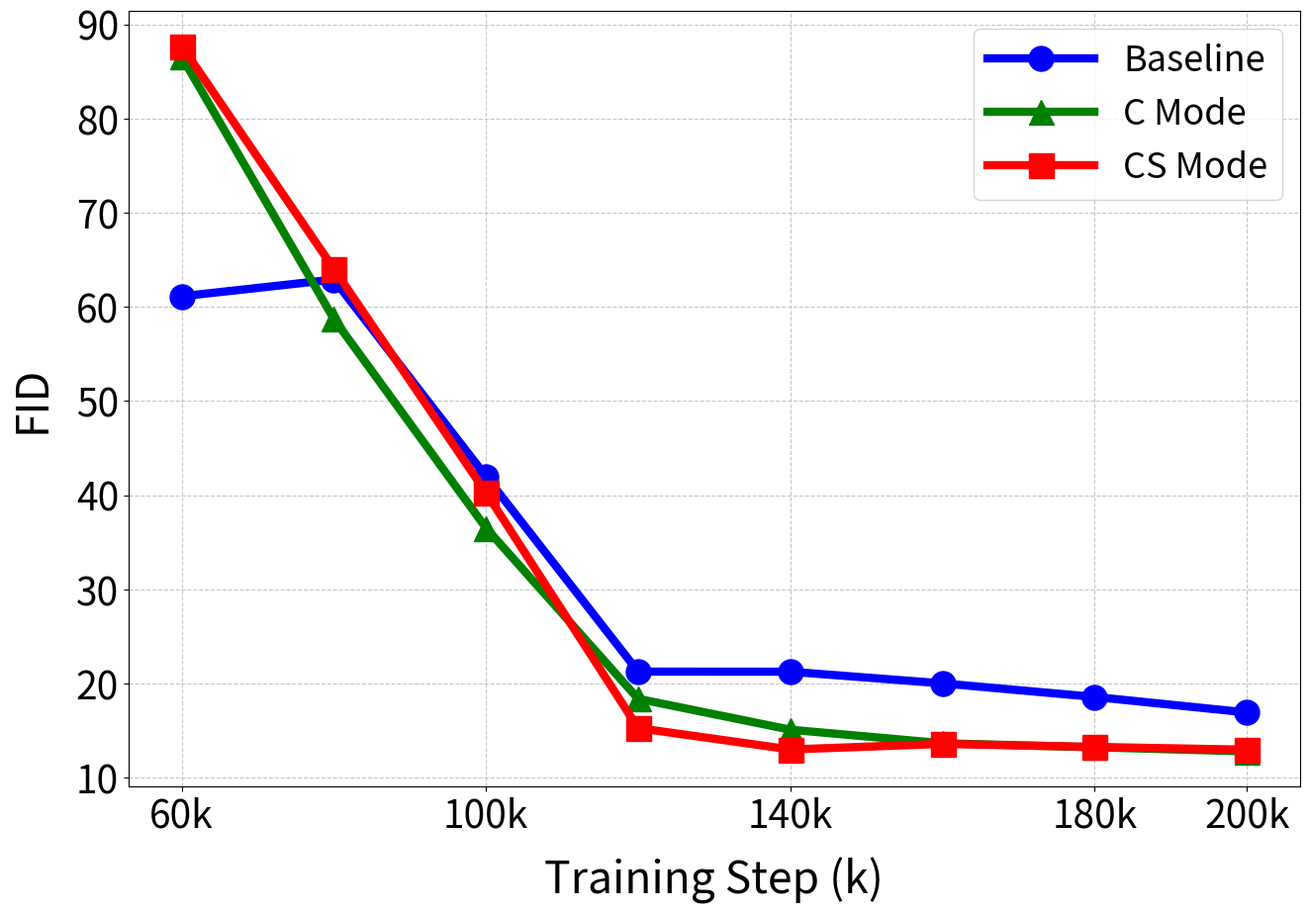

Generate this figure with matplotlib: (Note: this script raises an exception after producing the figure.)
"""Plot FID comparison for CelebA U-ViT models."""
import matplotlib.pyplot as plt

# Set global style (plotting_standard.md)
plt.rcParams['font.size'] = 32
plt.rcParams['axes.labelsize'] = 32
plt.rcParams['axes.titlesize'] = 36
plt.rcParams['xtick.labelsize'] = 28
plt.rcParams['ytick.labelsize'] = 28
plt.rcParams['legend.fontsize'] = 26

# Data from eval results
steps = [20, 40, 60, 80, 100, 120, 140, 160, 180, 200]
baseline = [409.27, 99.83, 61.13, 62.91, 42.0, 21.26, 21.25, 20.01, 18.57, 16.92]  # 100k: fixed anomaly
c_mode = [379.27, 122.57, 86.58, 58.73, 36.52, 18.37, 15.09, 13.65, 13.22, 12.79]
cs_mode = [401.22, 434.23, 87.71, 64.05, 40.27, 15.26, 12.99, 13.58, 13.26, 12.97]
s_mode = [420.11, 545.27, 486.28, 414.20, 366.05, 56.02, 121.50, 122.01, 15.31, 14.62]

# Focus on 60k-200k range
fig, ax = plt.subplots(figsize=(14, 10))

idx_start = steps.index(60)
plot_steps = steps[idx_start:]
plot_baseline = baseline[idx_start:]
plot_c = c_mode[idx_start:]
plot_cs = cs_mode[idx_start:]
ax.plot(plot_steps, plot_baseline, 'b-o', label='Baseline', linewidth=6, markersize=18)
ax.plot(plot_steps, plot_c, 'g-^', label='C Mode', linewidth=6, markersize=18)
ax.plot(plot_steps, plot_cs, 'r-s', label='CS Mode', linewidth=6, markersize=18)

ax.set_xlabel('Training Step (k)', labelpad=15)
ax.set_ylabel('FID', labelpad=15)
ax.legend(loc='upper right', handlelength=3)
ax.grid(True, linestyle='--', alpha=0.7)

show_steps = [60, 100, 140, 180, 200]
ax.set_xticks(show_steps)
ax.set_xticklabels(['%dk' % s for s in show_steps])

plt.tight_layout()
plt.savefig('outputs/celeba_fid.png', dpi=300, bbox_inches='tight')
print('Saved: outputs/celeba_fid.png')

# Print final FID
print("\nFinal FID (200k):")
print(f"  Baseline: {baseline[-1]}")
print(f"  C Mode:   {c_mode[-1]}")
print(f"  CS Mode:  {cs_mode[-1]}")
